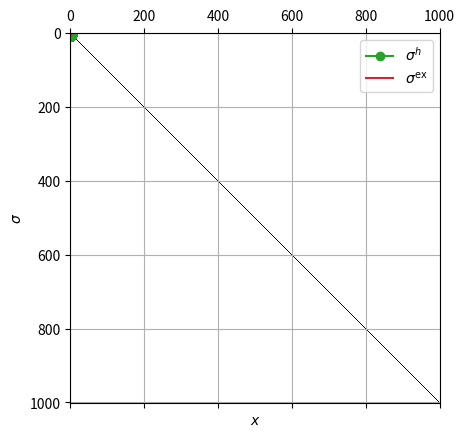

The matplotlib source for this figure:
# -*- coding: utf-8 -*-
"""Copy of elasticity1d.ipynb

Automatically generated by Colaboratory.

Original file is located at
    https://colab.research.google.com/<link-removed>

# FEA
Worked example - linear elastic bar in 1D

Import some libraries needed for numerical computing and plotting
"""

import numpy as np
import matplotlib.pyplot as plt

"""Function to compute the element stiffness matrix $\mathbf{K}^e =\dfrac{A^eE^e}{l^e}
	 \begin{bmatrix}
	 1	& -1 \\
	 -1	&	1
	 \end{bmatrix}$
"""

def get_Ke(Ae, Ee, le):
    return  (Ae * Ee / le) * np.array([[1., -1.], [-1., 1.]])

"""Function to compute the element body force vector $\mathbf{f}^e_\Omega = \dfrac{l^e}{6}
	 \begin{bmatrix}
	 2	& 1 \\
	 1	&	2
	 \end{bmatrix}
	 	 \begin{bmatrix}
	 b_1^e \\ b_2^e
	 \end{bmatrix}$
"""

def get_fe_omega(le, b1, b2):
  return (le / 6.) * np.array([[2., 1.], [1., 2.]]).dot(np.array([[b1], [b2]]))

"""Function to return the global dofs for the element"""

def get_dof_index(e):
  return [e, e + 1]

"""Compute the strain from the displacement, $\dfrac{\mathsf{d}u^e(x)}{\mathsf{d} x} = \mathbf{B}^e \mathbf{d}^e$"""

def get_strain_e(le, de):
    return  (1. / le) * np.array([-1., 1.]).dot(de)

"""Define the material properties and the loading"""

E = 8.   # Young's  modulus
l = 4.   # length of bar
A = 2.   # cross sectional area

b = 3.   # body force
t_bar = 1.   # applied traction

"""Determine the coordinates of the nodes $x$ based on the number of elements. Assume uniform spacing of the nodes."""

n_el = 1000    # number of elements
n_np = n_el + 1 # number of nodal points
x = np.linspace(0, l, n_np) # nodal coordinates
le = l / n_el  # length of element

"""Initialise the global stiffness matrix $\mathbf{K}$ and the force vector $\mathbf{f}$"""

K = np.zeros((n_np, n_np))
f = np.zeros((n_np, 1))

"""Loop over all the elements and assemble $\mathbf{K}$ and $\mathbf{f}$ from the element contributions"""

for ee in range(n_el):
    dof_index = get_dof_index(ee)
    K[np.ix_(dof_index, dof_index)] +=  get_Ke(A, E, le)
    f[np.ix_(dof_index)] += get_fe_omega(le, b, b )

"""Add the applied traction"""

f[-1] += t_bar * A

"""Apply the boundary conditions and solve the problem"""

free_dof = np.arange(1,n_np)
K_free = K[np.ix_(free_dof, free_dof)]
f_free = f[np.ix_(free_dof)]

# solve the linear system
d_free = np.linalg.solve(K_free,f_free)
d = np.zeros((n_np, 1))
d[1:] = d_free

"""Postprocessing. 
Compute the reaction force.
Display the structure of $\mathbf{K}$.
Plot the stress distribution.

The exact solution is given by $u^{\text{ex}} = -\dfrac{3}{32}x^2 + \dfrac{7}{8}x$ and 
$\sigma^\text{ex} = -\dfrac{3}{2}x + 7 = \bar{t} + \dfrac{b(l-x)}{A}$.
"""

r = K[0,:].dot(d) - f[0]

print('Reaction force ', r)

x_ex = np.linspace(0, l, 100*n_el) # nodal coordinates
u_ex = -(3/32)*np.power(x_ex,2) + (7/8)*x_ex
stress_ex = (-3/2)*x_ex + 7

line1, = plt.plot(x, d, label = '$u^h$', marker = 'o')
line2, = plt.plot(x_ex, u_ex, label = '$u^\mathrm{ex}$')
plt.xlabel('$x$')
plt.ylabel('$u$')
plt.legend(handles=[line1, line2])
plt.grid(True)
plt.show()

plt.spy(K)
plt.show()

x_post = np.zeros((2 * n_el))
x_post[0::2] = x[0:-1]
x_post[1::2] = x[1:]
stress_post = np.zeros((2 * n_el))
# compute the strain in each element
for ee in range(n_el):
    dof_index = get_dof_index(ee)
    index = [2 * ee, 2 * ee + 1]
    de = d[dof_index]
    stress_e = E * get_strain_e(le, de)
    stress_post[index] = stress_e

   
line1, = plt.plot(x_post, stress_post, label = '$\sigma^h$', marker = 'o')
line2, = plt.plot(x_ex, stress_ex, label = '$\sigma^\mathrm{ex}$')
plt.legend(handles=[line1, line2])
plt.xlabel('$x$')
plt.ylabel('$\sigma$')
plt.grid(True)
plt.show()